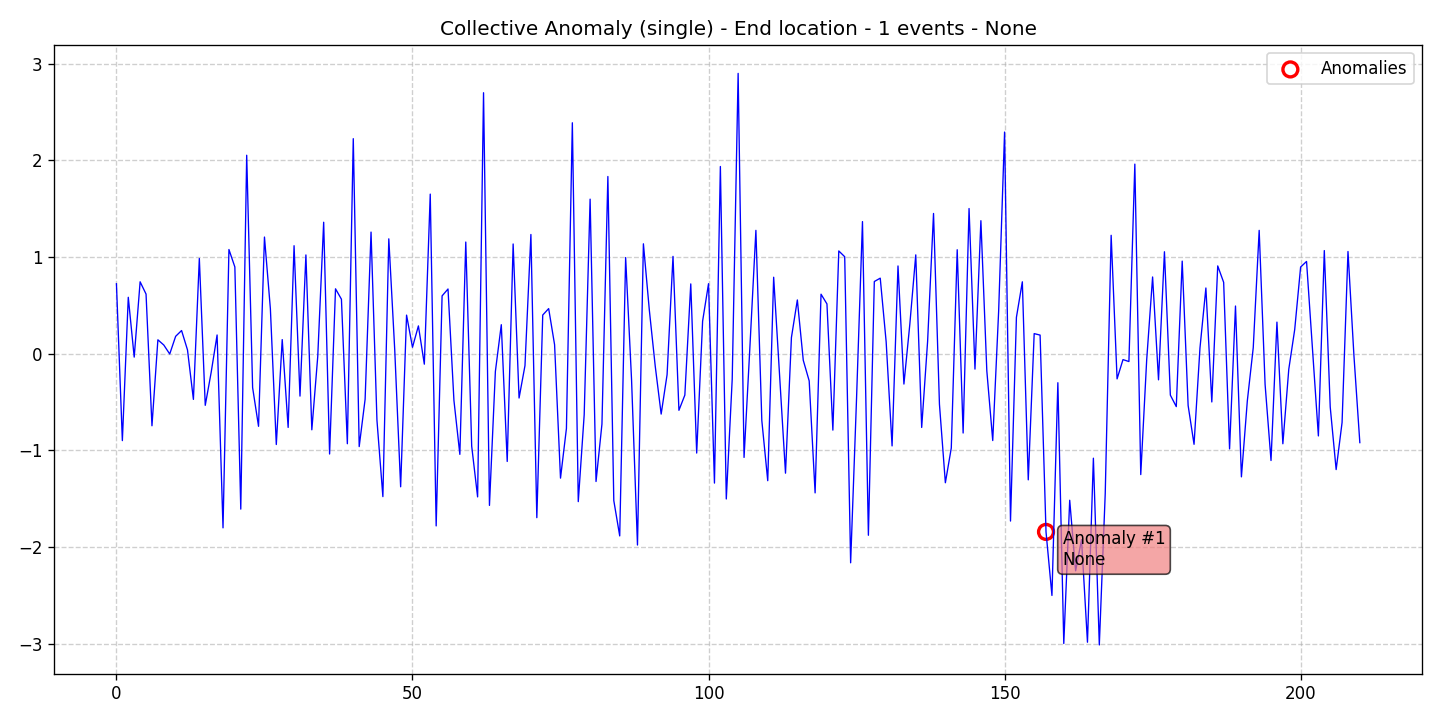

The data file committed next to this chart (first rows):
data, stationary, det_lin_up, det_lin_down, det_quad, det_cubic, det_exp, det_damped, stoc_trend, volatility, single_seas, multiple_seas, point_anom_single, point_anom_multi, collect_anom, context_anom, mean_shift, var_shift, trend_shift, date, is_break, is_anomaly, is_multi, location_beginning
0.7238, 0, 0, 0, 0, 0, 0, 0, 0, 0, 0, 0, 0, 0, 1, 0, 0, 0, 0, 2020-01-01, 0, 0, 0, 0
-0.8994, 0, 0, 0, 0, 0, 0, 0, 0, 0, 0, 0, 0, 0, 1, 0, 0, 0, 0, 2020-01-02, 0, 0, 0, 0
0.5837, 0, 0, 0, 0, 0, 0, 0, 0, 0, 0, 0, 0, 0, 1, 0, 0, 0, 0, 2020-01-03, 0, 0, 0, 0
-0.03532, 0, 0, 0, 0, 0, 0, 0, 0, 0, 0, 0, 0, 0, 1, 0, 0, 0, 0, 2020-01-04, 0, 0, 0, 0
0.7441, 0, 0, 0, 0, 0, 0, 0, 0, 0, 0, 0, 0, 0, 1, 0, 0, 0, 0, 2020-01-05, 0, 0, 0, 0
0.6171, 0, 0, 0, 0, 0, 0, 0, 0, 0, 0, 0, 0, 0, 1, 0, 0, 0, 0, 2020-01-06, 0, 0, 0, 0
-0.7459, 0, 0, 0, 0, 0, 0, 0, 0, 0, 0, 0, 0, 0, 1, 0, 0, 0, 0, 2020-01-07, 0, 0, 0, 0
0.1438, 0, 0, 0, 0, 0, 0, 0, 0, 0, 0, 0, 0, 0, 1, 0, 0, 0, 0, 2020-01-08, 0, 0, 0, 0
0.08963, 0, 0, 0, 0, 0, 0, 0, 0, 0, 0, 0, 0, 0, 1, 0, 0, 0, 0, 2020-01-09, 0, 0, 0, 0
-0.003096, 0, 0, 0, 0, 0, 0, 0, 0, 0, 0, 0, 0, 0, 1, 0, 0, 0, 0, 2020-01-10, 0, 0, 0, 0
0.1798, 0, 0, 0, 0, 0, 0, 0, 0, 0, 0, 0, 0, 0, 1, 0, 0, 0, 0, 2020-01-11, 0, 0, 0, 0
0.2397, 0, 0, 0, 0, 0, 0, 0, 0, 0, 0, 0, 0, 0, 1, 0, 0, 0, 0, 2020-01-12, 0, 0, 0, 0
0.03942, 0, 0, 0, 0, 0, 0, 0, 0, 0, 0, 0, 0, 0, 1, 0, 0, 0, 0, 2020-01-13, 0, 0, 0, 0
-0.4728, 0, 0, 0, 0, 0, 0, 0, 0, 0, 0, 0, 0, 0, 1, 0, 0, 0, 0, 2020-01-14, 0, 0, 0, 0
0.9856, 0, 0, 0, 0, 0, 0, 0, 0, 0, 0, 0, 0, 0, 1, 0, 0, 0, 0, 2020-01-15, 0, 0, 0, 0
-0.5343, 0, 0, 0, 0, 0, 0, 0, 0, 0, 0, 0, 0, 0, 1, 0, 0, 0, 0, 2020-01-16, 0, 0, 0, 0
-0.1929, 0, 0, 0, 0, 0, 0, 0, 0, 0, 0, 0, 0, 0, 1, 0, 0, 0, 0, 2020-01-17, 0, 0, 0, 0
0.1937, 0, 0, 0, 0, 0, 0, 0, 0, 0, 0, 0, 0, 0, 1, 0, 0, 0, 0, 2020-01-18, 0, 0, 0, 0
-1.802, 0, 0, 0, 0, 0, 0, 0, 0, 0, 0, 0, 0, 0, 1, 0, 0, 0, 0, 2020-01-19, 0, 0, 0, 0
1.078, 0, 0, 0, 0, 0, 0, 0, 0, 0, 0, 0, 0, 0, 1, 0, 0, 0, 0, 2020-01-20, 0, 0, 0, 0
0.8975, 0, 0, 0, 0, 0, 0, 0, 0, 0, 0, 0, 0, 0, 1, 0, 0, 0, 0, 2020-01-21, 0, 0, 0, 0
-1.608, 0, 0, 0, 0, 0, 0, 0, 0, 0, 0, 0, 0, 0, 1, 0, 0, 0, 0, 2020-01-22, 0, 0, 0, 0
2.054, 0, 0, 0, 0, 0, 0, 0, 0, 0, 0, 0, 0, 0, 1, 0, 0, 0, 0, 2020-01-23, 0, 0, 0, 0
-0.3509, 0, 0, 0, 0, 0, 0, 0, 0, 0, 0, 0, 0, 0, 1, 0, 0, 0, 0, 2020-01-24, 0, 0, 0, 0
-0.7515, 0, 0, 0, 0, 0, 0, 0, 0, 0, 0, 0, 0, 0, 1, 0, 0, 0, 0, 2020-01-25, 0, 0, 0, 0
1.207, 0, 0, 0, 0, 0, 0, 0, 0, 0, 0, 0, 0, 0, 1, 0, 0, 0, 0, 2020-01-26, 0, 0, 0, 0
0.4646, 0, 0, 0, 0, 0, 0, 0, 0, 0, 0, 0, 0, 0, 1, 0, 0, 0, 0, 2020-01-27, 0, 0, 0, 0
-0.9398, 0, 0, 0, 0, 0, 0, 0, 0, 0, 0, 0, 0, 0, 1, 0, 0, 0, 0, 2020-01-28, 0, 0, 0, 0
0.146, 0, 0, 0, 0, 0, 0, 0, 0, 0, 0, 0, 0, 0, 1, 0, 0, 0, 0, 2020-01-29, 0, 0, 0, 0
-0.7631, 0, 0, 0, 0, 0, 0, 0, 0, 0, 0, 0, 0, 0, 1, 0, 0, 0, 0, 2020-01-30, 0, 0, 0, 0
1.117, 0, 0, 0, 0, 0, 0, 0, 0, 0, 0, 0, 0, 0, 1, 0, 0, 0, 0, 2020-01-31, 0, 0, 0, 0
-0.4388, 0, 0, 0, 0, 0, 0, 0, 0, 0, 0, 0, 0, 0, 1, 0, 0, 0, 0, 2020-02-01, 0, 0, 0, 0
1.022, 0, 0, 0, 0, 0, 0, 0, 0, 0, 0, 0, 0, 0, 1, 0, 0, 0, 0, 2020-02-02, 0, 0, 0, 0
-0.7875, 0, 0, 0, 0, 0, 0, 0, 0, 0, 0, 0, 0, 0, 1, 0, 0, 0, 0, 2020-02-03, 0, 0, 0, 0
-0.02847, 0, 0, 0, 0, 0, 0, 0, 0, 0, 0, 0, 0, 0, 1, 0, 0, 0, 0, 2020-02-04, 0, 0, 0, 0
1.36, 0, 0, 0, 0, 0, 0, 0, 0, 0, 0, 0, 0, 0, 1, 0, 0, 0, 0, 2020-02-05, 0, 0, 0, 0
-1.038, 0, 0, 0, 0, 0, 0, 0, 0, 0, 0, 0, 0, 0, 1, 0, 0, 0, 0, 2020-02-06, 0, 0, 0, 0
0.6715, 0, 0, 0, 0, 0, 0, 0, 0, 0, 0, 0, 0, 0, 1, 0, 0, 0, 0, 2020-02-07, 0, 0, 0, 0
0.5638, 0, 0, 0, 0, 0, 0, 0, 0, 0, 0, 0, 0, 0, 1, 0, 0, 0, 0, 2020-02-08, 0, 0, 0, 0
-0.9317, 0, 0, 0, 0, 0, 0, 0, 0, 0, 0, 0, 0, 0, 1, 0, 0, 0, 0, 2020-02-09, 0, 0, 0, 0
2.225, 0, 0, 0, 0, 0, 0, 0, 0, 0, 0, 0, 0, 0, 1, 0, 0, 0, 0, 2020-02-10, 0, 0, 0, 0
-0.9613, 0, 0, 0, 0, 0, 0, 0, 0, 0, 0, 0, 0, 0, 1, 0, 0, 0, 0, 2020-02-11, 0, 0, 0, 0
-0.4715, 0, 0, 0, 0, 0, 0, 0, 0, 0, 0, 0, 0, 0, 1, 0, 0, 0, 0, 2020-02-12, 0, 0, 0, 0
1.258, 0, 0, 0, 0, 0, 0, 0, 0, 0, 0, 0, 0, 0, 1, 0, 0, 0, 0, 2020-02-13, 0, 0, 0, 0
-0.69, 0, 0, 0, 0, 0, 0, 0, 0, 0, 0, 0, 0, 0, 1, 0, 0, 0, 0, 2020-02-14, 0, 0, 0, 0
-1.479, 0, 0, 0, 0, 0, 0, 0, 0, 0, 0, 0, 0, 0, 1, 0, 0, 0, 0, 2020-02-15, 0, 0, 0, 0
1.189, 0, 0, 0, 0, 0, 0, 0, 0, 0, 0, 0, 0, 0, 1, 0, 0, 0, 0, 2020-02-16, 0, 0, 0, 0
0.04232, 0, 0, 0, 0, 0, 0, 0, 0, 0, 0, 0, 0, 0, 1, 0, 0, 0, 0, 2020-02-17, 0, 0, 0, 0
-1.377, 0, 0, 0, 0, 0, 0, 0, 0, 0, 0, 0, 0, 0, 1, 0, 0, 0, 0, 2020-02-18, 0, 0, 0, 0
0.3991, 0, 0, 0, 0, 0, 0, 0, 0, 0, 0, 0, 0, 0, 1, 0, 0, 0, 0, 2020-02-19, 0, 0, 0, 0
0.06668, 0, 0, 0, 0, 0, 0, 0, 0, 0, 0, 0, 0, 0, 1, 0, 0, 0, 0, 2020-02-20, 0, 0, 0, 0
0.2876, 0, 0, 0, 0, 0, 0, 0, 0, 0, 0, 0, 0, 0, 1, 0, 0, 0, 0, 2020-02-21, 0, 0, 0, 0
-0.1084, 0, 0, 0, 0, 0, 0, 0, 0, 0, 0, 0, 0, 0, 1, 0, 0, 0, 0, 2020-02-22, 0, 0, 0, 0
1.651, 0, 0, 0, 0, 0, 0, 0, 0, 0, 0, 0, 0, 0, 1, 0, 0, 0, 0, 2020-02-23, 0, 0, 0, 0
-1.782, 0, 0, 0, 0, 0, 0, 0, 0, 0, 0, 0, 0, 0, 1, 0, 0, 0, 0, 2020-02-24, 0, 0, 0, 0
0.5983, 0, 0, 0, 0, 0, 0, 0, 0, 0, 0, 0, 0, 0, 1, 0, 0, 0, 0, 2020-02-25, 0, 0, 0, 0
0.6694, 0, 0, 0, 0, 0, 0, 0, 0, 0, 0, 0, 0, 0, 1, 0, 0, 0, 0, 2020-02-26, 0, 0, 0, 0
-0.4831, 0, 0, 0, 0, 0, 0, 0, 0, 0, 0, 0, 0, 0, 1, 0, 0, 0, 0, 2020-02-27, 0, 0, 0, 0
-1.042, 0, 0, 0, 0, 0, 0, 0, 0, 0, 0, 0, 0, 0, 1, 0, 0, 0, 0, 2020-02-28, 0, 0, 0, 0
1.155, 0, 0, 0, 0, 0, 0, 0, 0, 0, 0, 0, 0, 0, 1, 0, 0, 0, 0, 2020-02-29, 0, 0, 0, 0
... 151 more rows
